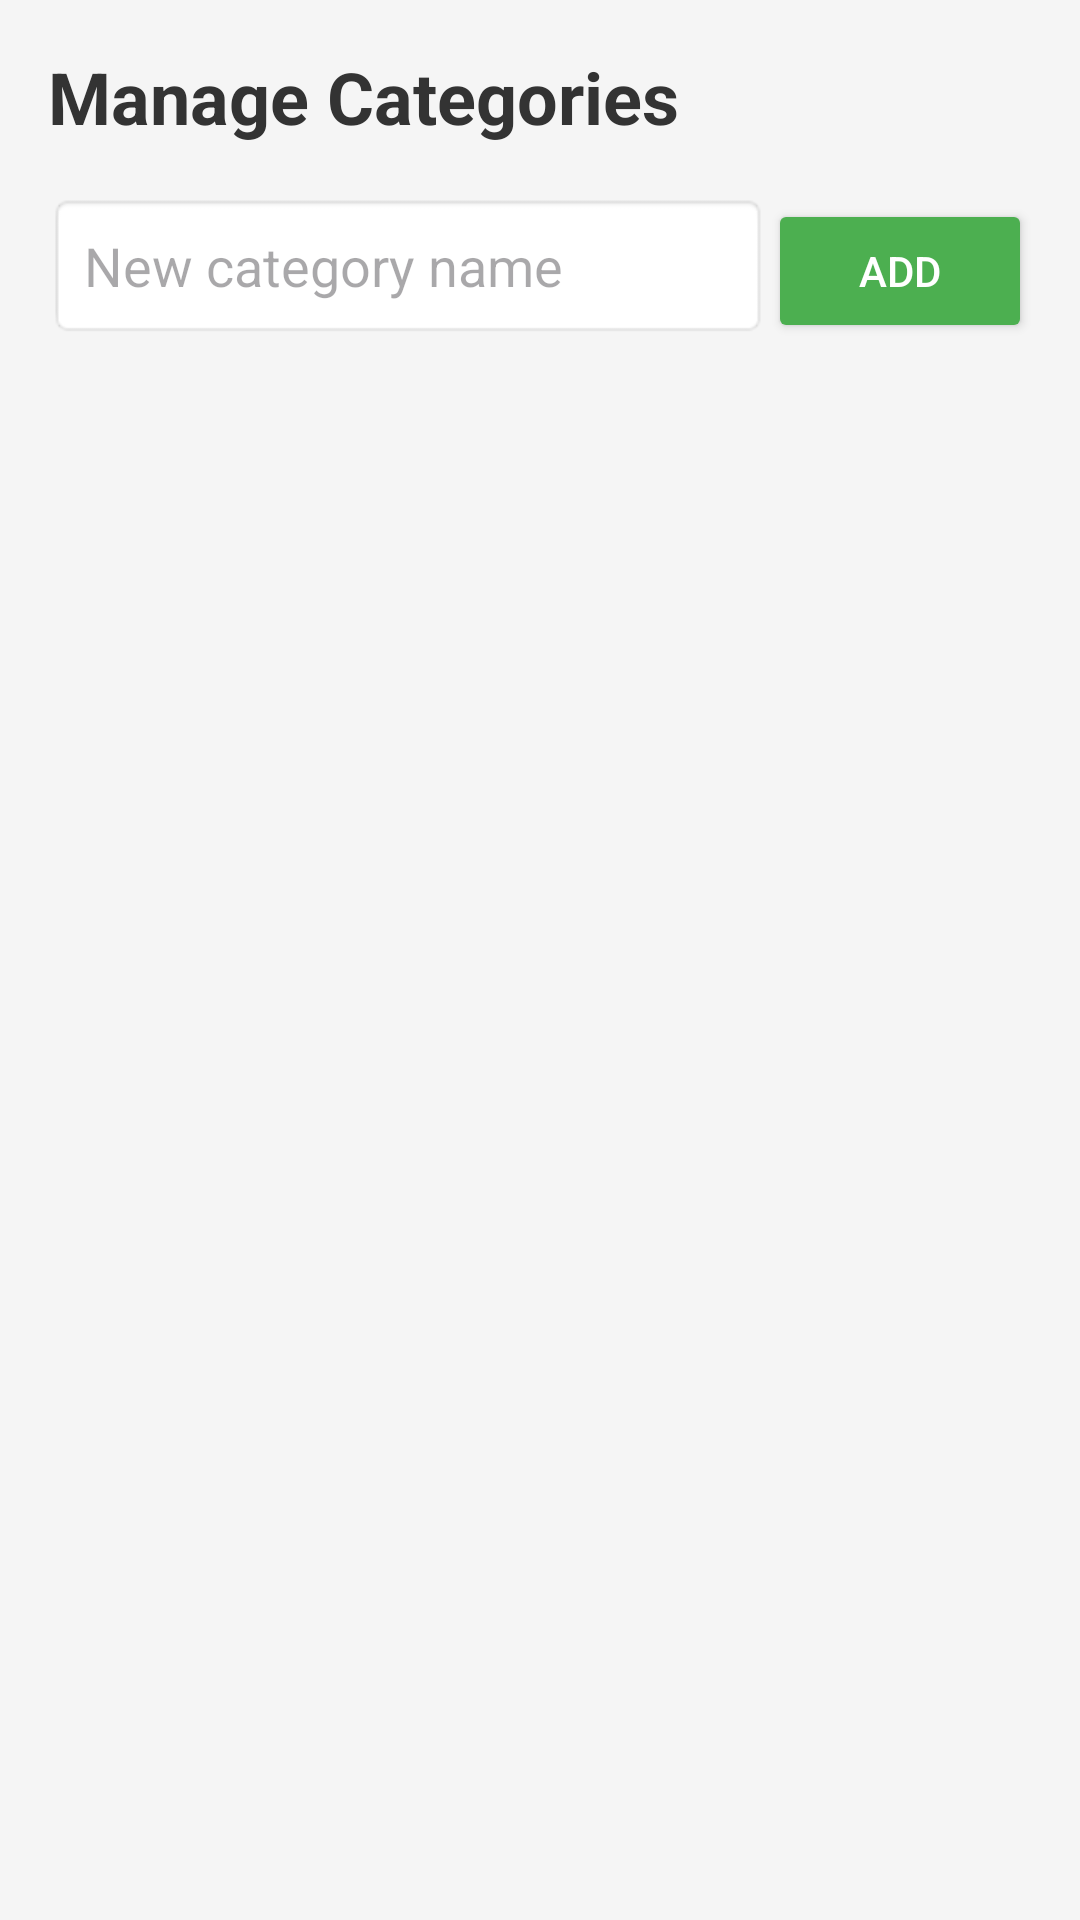

This screen was rendered from an Android layout file. Write that file and the resources it references.
<!-- AndroidManifest.xml: application theme Theme.MzansiBudget -->
<!-- res/layout/fragment_categories.xml -->
<?xml version="1.0" encoding="utf-8"?>
<LinearLayout xmlns:android="http://schemas.android.com/apk/res/android"
    android:layout_width="match_parent"
    android:layout_height="match_parent"
    android:orientation="vertical"
    android:padding="16dp"
    android:background="#F5F5F5">

    <TextView
        android:layout_width="match_parent"
        android:layout_height="wrap_content"
        android:text="Manage Categories"
        android:textSize="24sp"
        android:textStyle="bold"
        android:textColor="#333333"
        android:layout_marginBottom="16dp" />

    <LinearLayout
        android:layout_width="match_parent"
        android:layout_height="wrap_content"
        android:orientation="horizontal"
        android:layout_marginBottom="16dp">

        <EditText
            android:id="@+id/et_new_category"
            android:layout_width="0dp"
            android:layout_height="wrap_content"
            android:layout_weight="1"
            android:hint="New category name"
            android:padding="12dp"
            android:background="@android:drawable/editbox_background" />

        <Button
            android:id="@+id/btn_add_category"
            android:layout_width="wrap_content"
            android:layout_height="wrap_content"
            android:text="Add"
            android:backgroundTint="#4CAF50"
            android:textColor="@android:color/white"
            android:padding="12dp" />

    </LinearLayout>

    <androidx.recyclerview.widget.RecyclerView
        android:id="@+id/recycler_view_categories"
        android:layout_width="match_parent"
        android:layout_height="match_parent" />

</LinearLayout>
<!-- resources referenced by this layout -->
<resources>
  <style name="Theme.MzansiBudget" parent="Base.Theme.MzansiBudget" />
  <style name="Base.Theme.MzansiBudget" parent="Theme.Material3.DayNight.NoActionBar">
          
          
      </style>
</resources>
